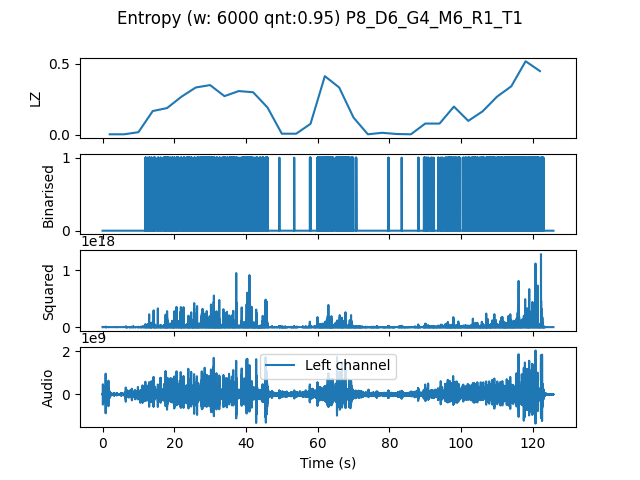

The data file committed next to this chart (first rows):
, t0, LZ, CTW
mean, 188640, 0.1802, 0.2322
0.0, 0.0, 0.004184, 0.0004299
4.0, 4.0, 0.004184, 0.0004299
8.0, 8.0, 0.01883, 0.0797
12.0, 12.0, 0.1673, 0.1834
16.0, 16.0, 0.1883, 0.3148
20.0, 20.0, 0.2677, 0.3217
24.0, 24.0, 0.3326, 0.4307
28.0, 28.0, 0.3493, 0.3831
32.0, 32.0, 0.2719, 0.3323
36.0, 36.0, 0.3075, 0.3506
40.0, 40.0, 0.2991, 0.3398
44.0, 44.0, 0.1924, 0.2982
48.0, 48.0, 0.008367, 0.004336
52.0, 52.0, 0.008367, 0.002385
56.0, 56.0, 0.0774, 0.1655
60.0, 60.0, 0.4121, 0.4825
64.0, 64.0, 0.3326, 0.3725
68.0, 68.0, 0.1213, 0.147
72.0, 72.0, 0.004184, 0.0004299
76.0, 76.0, 0.01464, 0.009964
80.0, 80.0, 0.006275, 0.002385
84.0, 84.0, 0.004184, 0.0004299
88.0, 88.0, 0.07949, 0.0913
92.0, 92.0, 0.07949, 0.149
96.0, 96.0, 0.1987, 0.279
100.0, 100.0, 0.09831, 0.1155
104.0, 104.0, 0.1653, 0.212
108.0, 108.0, 0.2677, 0.3174
112.0, 112.0, 0.341, 0.3806
116.0, 116.0, 0.5167, 0.6234
120.0, 120.0, 0.4476, 0.8089
